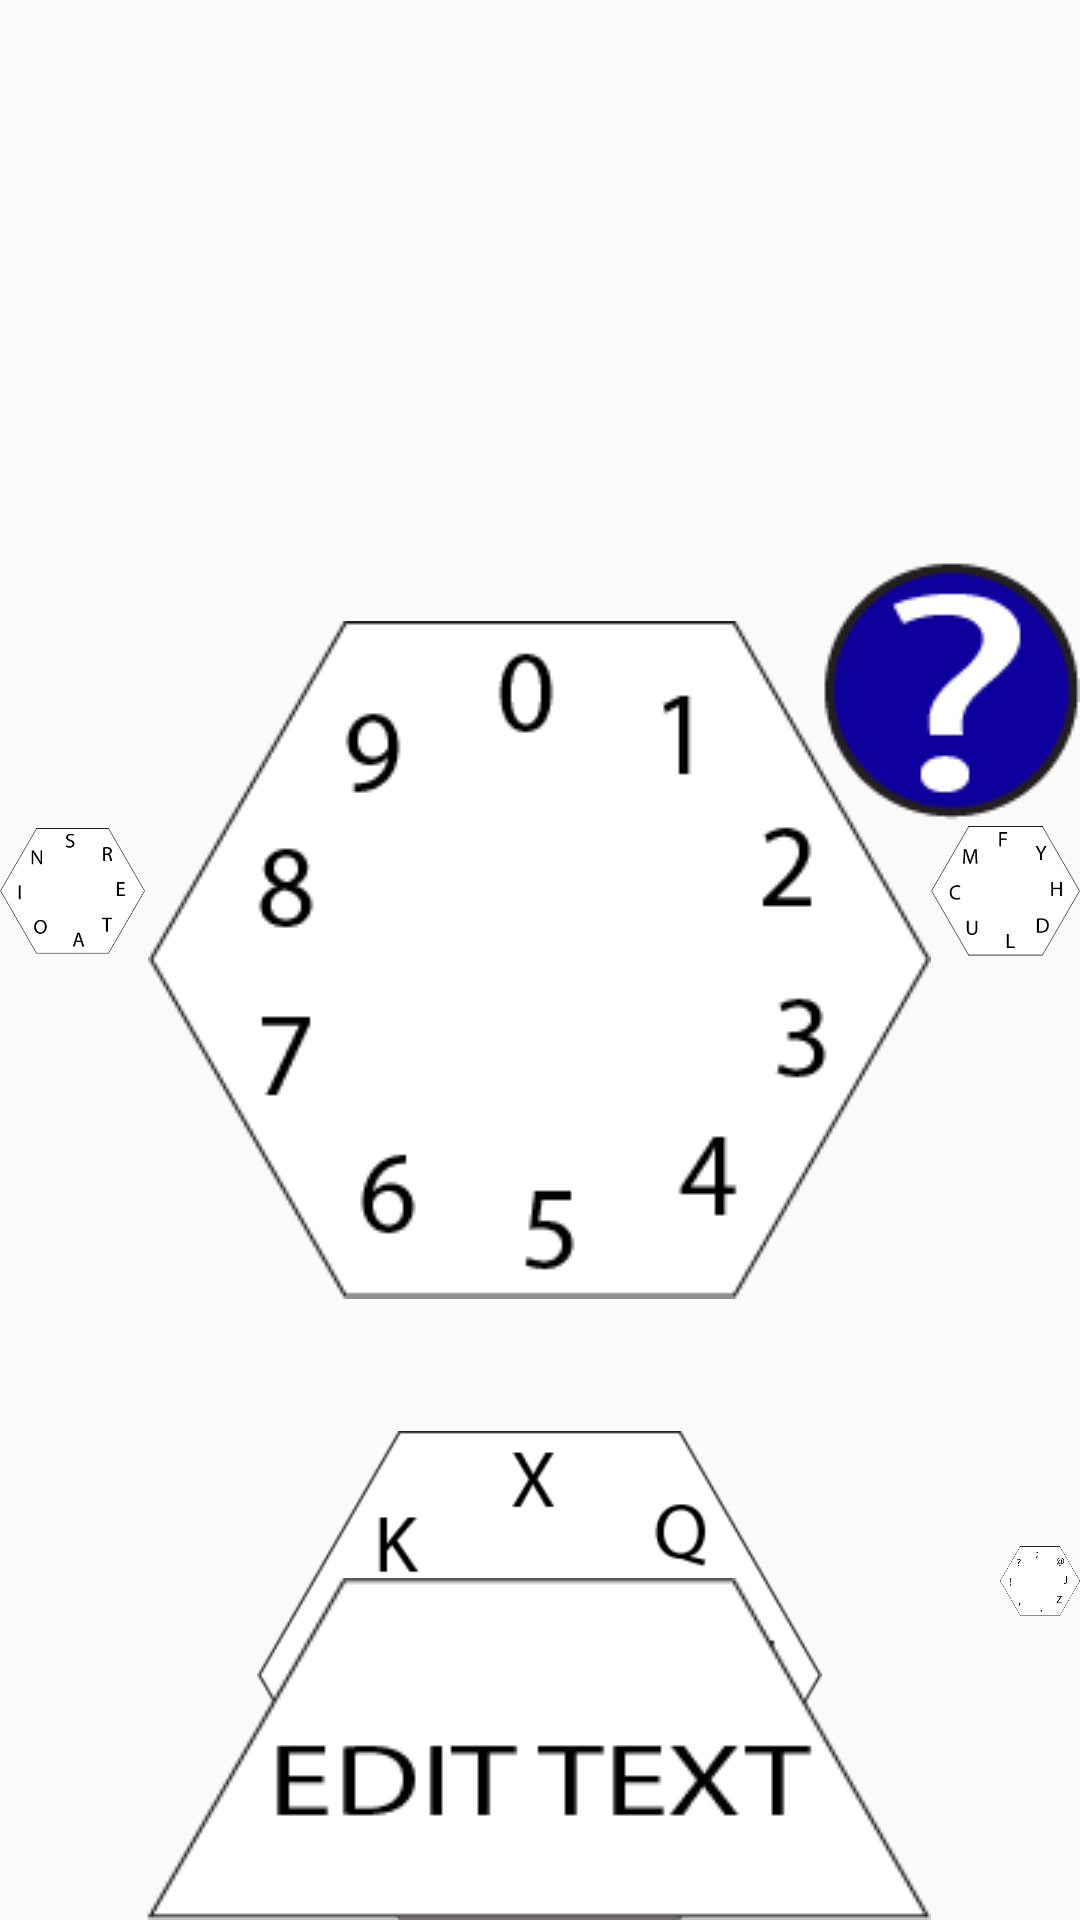

Write the Android layout XML for this screen, with the resource values it uses.
<!-- AndroidManifest.xml: activity theme AppTheme.NoActionBar -->
<!-- res/layout/a_to_z.xml -->
<?xml version="1.0" encoding="utf-8"?>
<RelativeLayout
    xmlns:android="http://schemas.android.com/apk/res/android"
    xmlns:app="http://schemas.android.com/apk/res-auto"
    xmlns:tools="http://schemas.android.com/tools"
    android:id="@+id/activity_a_to_z"
    android:layout_width="match_parent"
    android:layout_height="match_parent"
    android:orientation="vertical"
    android:focusable="true"
    android:focusableInTouchMode="true"
    tools:context="edu.unc.miller.comp580proto.MainActivity">
    <EditText
        android:id="@+id/a_to_z_text_field"
        android:layout_width="match_parent"
        android:layout_height="@dimen/editable_text_box_height"
        android:focusable="false"
        android:backgroundTint="@android:color/black"
        android:textCursorDrawable="@null"
        android:textColor="@android:color/black"/>

    <ImageView
        android:id="@+id/numbers_button"
        android:layout_width="wrap_content"
        android:layout_height="wrap_content"
        android:layout_centerHorizontal="true"
        android:layout_centerVertical="true"
        android:clickable="true"
        android:onClick="aToZButtonClicked"
        app:srcCompat="@drawable/zone5"
        android:contentDescription="@string/menu_numbers"/>

    <ImageView
        android:id="@+id/zone1_button"
        android:layout_width="wrap_content"
        android:layout_height="wrap_content"
        android:clickable="true"
        android:onClick="aToZButtonClicked"
        app:srcCompat="@drawable/zone1"
        android:contentDescription="@string/zone1_text"
        android:layout_alignTop="@+id/enter_button"
        android:layout_toStartOf="@+id/edit_text_button" />

    <ImageView
        android:id="@+id/zone2_button"
        android:layout_width="wrap_content"
        android:layout_height="wrap_content"
        android:clickable="true"
        android:onClick="aToZButtonClicked"
        app:srcCompat="@drawable/zone2"
        android:contentDescription="@string/zone2_text"
        android:layout_alignTop="@+id/enter_button"
        android:layout_toEndOf="@+id/enter_button" />

    <ImageView
        android:id="@+id/zone3_button"
        android:layout_width="wrap_content"
        android:layout_height="wrap_content"
        android:clickable="true"
        android:onClick="aToZButtonClicked"
        app:srcCompat="@drawable/zone3"
        android:contentDescription="@string/zone3_text"
        android:layout_marginTop="67dp"
        android:layout_below="@+id/zone1_button"
        android:layout_toStartOf="@+id/enter_button" />

    <ImageView
        android:id="@+id/zone4_button"
        android:layout_width="wrap_content"
        android:layout_height="wrap_content"
        android:clickable="true"
        android:onClick="aToZButtonClicked"
        app:srcCompat="@drawable/zone4"
        android:contentDescription="@string/zone4_text"
        android:layout_alignBottom="@+id/edit_text_button"
        android:layout_alignStart="@+id/zone2_button"
        android:layout_marginStart="23dp" />

    <ImageView
        android:id="@+id/enter_button"
        android:layout_width="wrap_content"
        android:layout_height="wrap_content"
        android:clickable="true"
        android:onClick="aToZButtonClicked"
        app:srcCompat="@drawable/enter"
        android:contentDescription="@string/menu_enter"
        android:layout_above="@+id/numbers_button"
        android:layout_alignEnd="@+id/numbers_button"
        android:layout_marginBottom="23dp" />

    <ImageView
        android:id="@+id/edit_text_button"
        android:layout_width="wrap_content"
        android:layout_height="wrap_content"
        app:srcCompat="@drawable/edit_text"
        android:contentDescription="@string/menu_space"
        android:layout_alignBottom="@+id/zone3_button"
        android:layout_alignEnd="@+id/numbers_button"
        android:onClick="aToZButtonClicked" />

    <ImageView
        android:id="@+id/help_button"
        android:layout_width="wrap_content"
        android:layout_height="wrap_content"
        app:srcCompat="@drawable/question_mark"
        android:contentDescription="@string/help_description"
        android:layout_alignTop="@+id/zone2_button"
        android:layout_alignEnd="@+id/zone2_button"
        android:onClick="aToZButtonClicked" />

</RelativeLayout>
<!-- resources referenced by this layout -->
<resources>
  <!-- drawable edit_text: png bitmap (drawable, 3623 bytes) -->
  <!-- drawable question_mark: png bitmap (drawable, 2872 bytes) -->
  <!-- drawable zone1: png bitmap (drawable, 7716 bytes) -->
  <!-- drawable zone2: png bitmap (drawable, 7427 bytes) -->
  <!-- drawable zone3: png bitmap (drawable, 8747 bytes) -->
  <!-- drawable zone4: png bitmap (drawable, 7419 bytes) -->
  <!-- drawable zone5: png bitmap (drawable, 9222 bytes) -->
  <string name="help_description">HELP</string>
  <string name="menu_enter">Enter</string>
  <string name="menu_numbers">Numbers</string>
  <string name="menu_space">Space</string>
  <string name="zone1_text">Group 1: E T A O I N S R</string>
  <string name="zone2_text">Group 2: H D L U C M F Y</string>
  <string name="zone3_text">Group 3: W G P B V K X Q</string>
  <string name="zone4_text">Group 4: J Z . , ! ? ; @</string>
  <style name="AppTheme.NoActionBar">
          <item name="windowActionBar">false</item>
          <item name="windowNoTitle">true</item>
      </style>
</resources>
